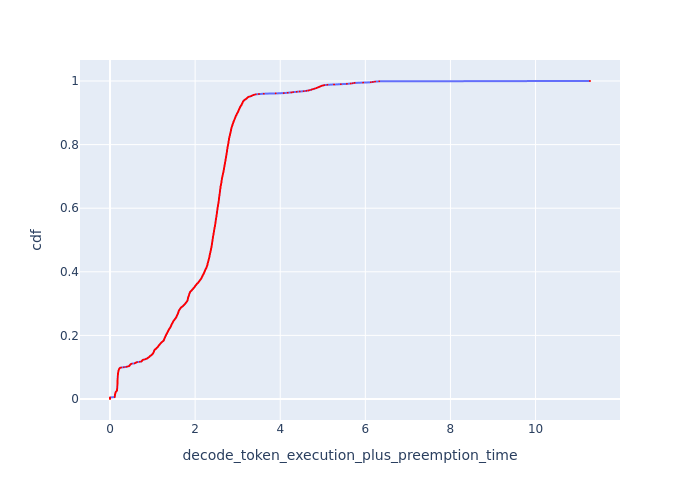

Values plotted in this chart, from the file beside it:
cdf, decode_token_execution_plus_preemption_t…
0.0, 0.0
0.001, 0.0
0.002, 0.0
0.003, 0.0
0.004, 0.0
0.005, 0.0
0.006, 0.1107
0.007, 0.1129
0.008, 0.1136
0.009, 0.1141
0.01, 0.1147
0.011, 0.1152
0.012, 0.1157
0.013, 0.1166
0.014, 0.1175
0.015, 0.1197
0.016, 0.1209
0.017, 0.1221
0.018, 0.1246
0.019, 0.1283
0.02, 0.1302
0.021, 0.1336
0.022, 0.1363
0.023, 0.1413
0.024, 0.1485
0.025, 0.1571
0.026, 0.1619
0.027, 0.1638
0.028, 0.1648
0.029, 0.1658
0.03, 0.1665
0.031, 0.1671
0.032, 0.1681
0.033, 0.1685
0.034, 0.1691
0.035, 0.1698
0.036, 0.1702
0.037, 0.1708
0.038, 0.1715
0.039, 0.1719
0.04, 0.1719
0.041, 0.1722
0.042, 0.1726
0.043, 0.1729
0.044, 0.1733
0.045, 0.1736
0.046, 0.1739
0.047, 0.1746
0.048, 0.1746
0.049, 0.1753
0.05, 0.1757
0.051, 0.176
0.052, 0.176
0.053, 0.176
0.054, 0.1764
0.055, 0.1768
0.056, 0.1771
0.057, 0.1775
0.058, 0.1778
0.059, 0.1782
... 941 more rows
